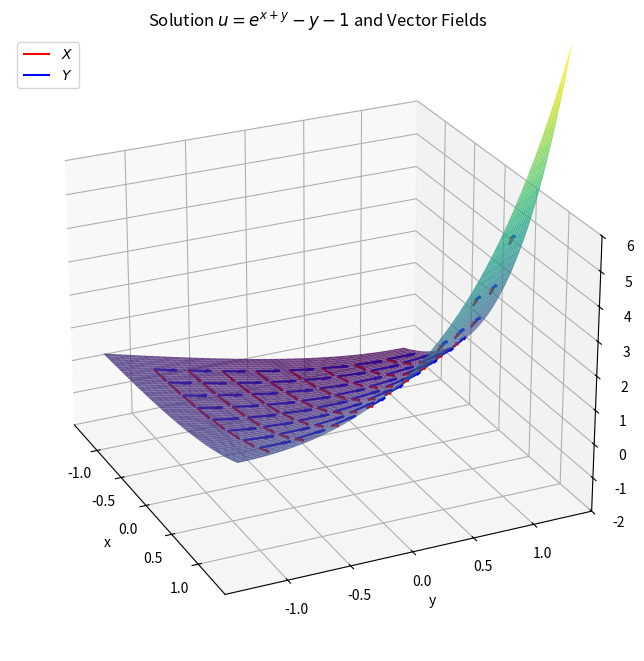

The script that saved this image: (Note: this script raises an exception after producing the figure.)
import numpy as np
import matplotlib.pyplot as plt
from mpl_toolkits.mplot3d import Axes3D
from matplotlib.animation import FuncAnimation

# --- 1. Data Generation ---
x = np.linspace(-1.3, 1.3, 50)
y = np.linspace(-1.3, 1.3, 50)
X_mesh, Y_mesh = np.meshgrid(x, y)
U_mesh = np.exp(X_mesh + Y_mesh) - Y_mesh - 1

x_vec = np.linspace(-1.0, 1.0, 8)
y_vec = np.linspace(-1.0, 1.0, 8)
X_v, Y_v = np.meshgrid(x_vec, y_vec)
U_v = np.exp(X_v + Y_v) - Y_v - 1

V1_x, V1_y, V1_u = np.ones_like(X_v), np.zeros_like(X_v), 1 + Y_v + U_v
V2_x, V2_y, V2_u = np.zeros_like(X_v), np.ones_like(X_v), Y_v + U_v

# --- 2. Setup Plot ---
fig = plt.figure(figsize=(10, 8))
ax = fig.add_subplot(111, projection="3d")

surf = ax.plot_surface(
    X_mesh,
    Y_mesh,
    U_mesh,
    cmap="viridis",
    alpha=0.8,
    edgecolor="none",
    rstride=1,
    cstride=1,
)

q1 = ax.quiver(
    X_v,
    Y_v,
    U_v,
    V1_x,
    V1_y,
    V1_u,
    color="red",
    length=0.25,
    normalize=True,
    label=r"$X$",
)
q2 = ax.quiver(
    X_v,
    Y_v,
    U_v,
    V2_x,
    V2_y,
    V2_u,
    color="blue",
    length=0.25,
    normalize=True,
    label=r"$Y$",
)

ax.set_xlabel("x")
ax.set_ylabel("y")
ax.set_zlabel("u")
ax.set_title(r"Solution $u = e^{x+y} - y - 1$ and Vector Fields")
ax.set_zlim(-2, 6)
ax.legend()

# --- 3. Animation ---
FPS = 30
frames = 300


def update(frame):
    angle = (frame / frames) * 360
    ax.view_init(elev=25, azim=-55 + angle)
    return (fig,)


ani = FuncAnimation(fig, update, frames=frames, interval=1000 / FPS, blit=False)
print("Saving solution video...")
output_file = "sys2_solution.mp4"
try:
    print(f"Saving video to '{output_file}'... please wait.")
    ani.save(output_file, writer="ffmpeg", fps=FPS, bitrate=6000)
    print("Done! Video saved successfully.")
except FileNotFoundError:
    print("\n--- FFmpeg Not Found ---")
    print("Could not save video file. Showing live animation instead.")
    plt.show()
